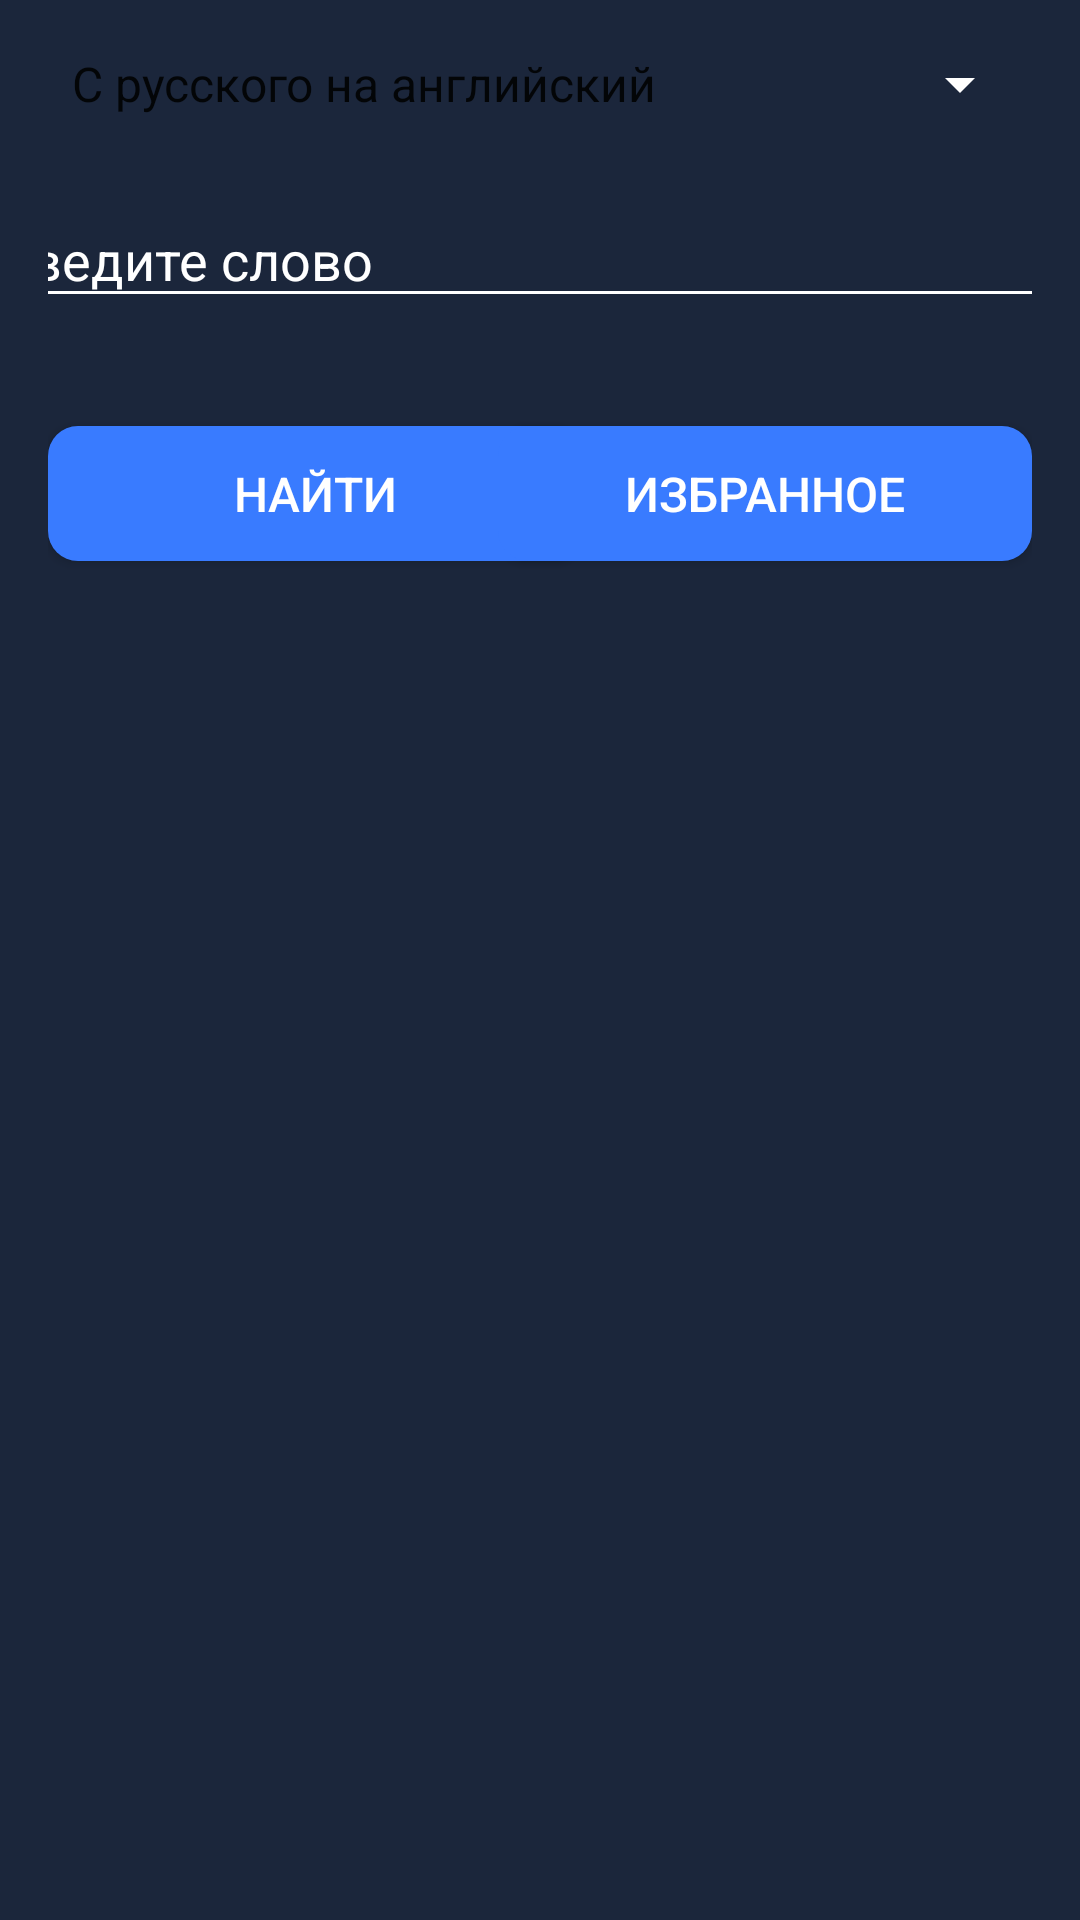

Layout XML and referenced resources for this Android screen:
<!-- AndroidManifest.xml: application theme Theme.Diplomeng -->
<!-- res/layout/fragment_dictionary.xml -->
<?xml version="1.0" encoding="utf-8"?>
<androidx.constraintlayout.widget.ConstraintLayout xmlns:android="http://schemas.android.com/apk/res/android"
    xmlns:app="http://schemas.android.com/apk/res-auto"
    xmlns:tools="http://schemas.android.com/tools"
    android:layout_width="match_parent"
    android:layout_height="match_parent"
    android:background="#1B263B"
    android:orientation="vertical"
    android:padding="16dp"
    tools:context=".DictionaryFragment">

    <Spinner
        android:id="@+id/spinnerDirection"
        android:layout_width="match_parent"
        android:layout_height="wrap_content"

        android:backgroundTint="#FFFFFF"
        android:entries="@array/directions"
        android:foregroundTint="#D5CECE"
        android:prompt="@string/select_direction"
        android:spinnerMode="dropdown"
        android:textColor="#FFFFFF"
        app:layout_constraintEnd_toEndOf="parent"
        app:layout_constraintStart_toStartOf="parent"
        app:layout_constraintTop_toTopOf="parent" />


    <EditText
        android:id="@+id/editTextWord"
        android:layout_width="371dp"
        android:layout_height="42dp"
        android:layout_marginTop="24dp"
        android:backgroundTint="#FFFFFF"
        android:hint="Введите слово"
        android:inputType="text"
        android:textColor="#FFFFFF"
        android:textColorHighlight="#FFFFFF"
        android:textColorHint="#FFFFFF"
        android:textColorLink="#FFFFFF"
        android:textCursorDrawable="@drawable/custom_cursor"
        app:layout_constraintEnd_toEndOf="parent"
        app:layout_constraintStart_toStartOf="parent"
        app:layout_constraintTop_toBottomOf="@+id/spinnerDirection" />

    <Button
        android:id="@+id/buttonSearch"
        android:layout_width="178dp"
        android:layout_height="45dp"
        android:layout_gravity="center"
        android:layout_marginTop="36dp"
        android:background="@drawable/btn1"
        android:text="Найти"
        android:textAlignment="center"
        android:textColor="#FFFFFF"
        android:textColorLink="#FFFFFF"
        android:textSize="16sp"
        app:layout_constraintEnd_toEndOf="parent"
        app:layout_constraintHorizontal_bias="0.0"
        app:layout_constraintStart_toStartOf="parent"
        app:layout_constraintTop_toBottomOf="@+id/editTextWord" />

    <TextView
        android:id="@+id/textViewTranslation"
        android:layout_width="340dp"
        android:layout_height="22dp"
        android:layout_marginTop="40dp"
        android:text=""
        android:textColorLink="#FFFFFF"
        android:textSize="18sp"
        android:textColor="#FFFFFF"
        app:layout_constraintBottom_toBottomOf="parent"
        app:layout_constraintEnd_toEndOf="parent"
        app:layout_constraintHorizontal_bias="0.487"
        app:layout_constraintStart_toStartOf="parent"
        app:layout_constraintTop_toBottomOf="@+id/buttonSearch"
        app:layout_constraintVertical_bias="0.0" />

    <Button
        android:id="@+id/buttonFavorite"
        android:layout_width="178dp"
        android:layout_height="45dp"
        android:layout_gravity="center"
        android:layout_marginTop="36dp"
        android:background="@drawable/btn1"
        android:text="Избранное"
        android:textColor="#FFFFFF"
        android:textColorLink="#FFFFFF"
        android:textSize="16sp"
        app:layout_constraintEnd_toEndOf="parent"
        app:layout_constraintHorizontal_bias="1.0"
        app:layout_constraintStart_toEndOf="@+id/buttonSearch"
        app:layout_constraintTop_toBottomOf="@+id/editTextWord" />


</androidx.constraintlayout.widget.ConstraintLayout>
<!-- resources referenced by this layout -->
<resources>
  <string-array name="directions">
          <item>С русского на английский</item>
          <item>С английского на русский</item>
      </string-array>
  <!-- drawable btn1 (drawable) -->
  <?xml version="1.0" encoding="utf-8"?>
  <shape android:shape="rectangle"
      xmlns:android="http://schemas.android.com/apk/res/android">
  
      <solid android:color="#397BFF"/>
      <corners android:radius="10dp"/>
  
  </shape>
  <string name="select_direction">Выберите направление перевода</string>
  <style name="Theme.Diplomeng" parent="Base.Theme.Diplomeng" />
  <style name="Base.Theme.Diplomeng" parent="Theme.AppCompat.Light.NoActionBar">
          
          
      </style>
</resources>
